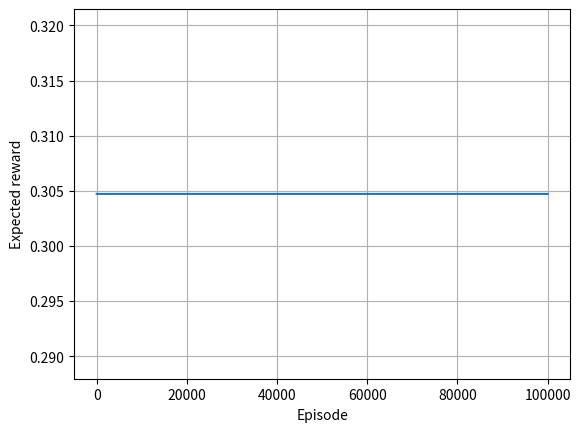

Source code (Python):
import numpy as np
import matplotlib.pyplot as plt


def greedy_action(values: np.ndarray, random_state):
    greedy_actions = np.nonzero(values == values.max())[0]
    return np.random.default_rng(random_state).choice(greedy_actions)


n_arms = 10
seed = 42
n_episodes = 10 ** 5
lr = 0.01

true_values = np.random.default_rng(seed).standard_normal(size=n_arms)


estimated_values = np.zeros((n_arms,))
expected_rewards = []
for i in range(n_episodes):
    action = greedy_action(estimated_values, seed + i)
    reward = np.random.default_rng(seed + i).normal(loc=true_values[action])
    estimated_values[action] += lr * (reward - estimated_values[action])
    expected_rewards.append(true_values[action])


print(f"True values: {[round(value, 3) for value in true_values]}")
print(f"Estimated values: {[round(value, 3) for value in estimated_values]}")

plt.plot(expected_rewards)
plt.xlabel("Episode")
plt.ylabel("Expected reward")
plt.grid()
plt.show()
plt.clf()
